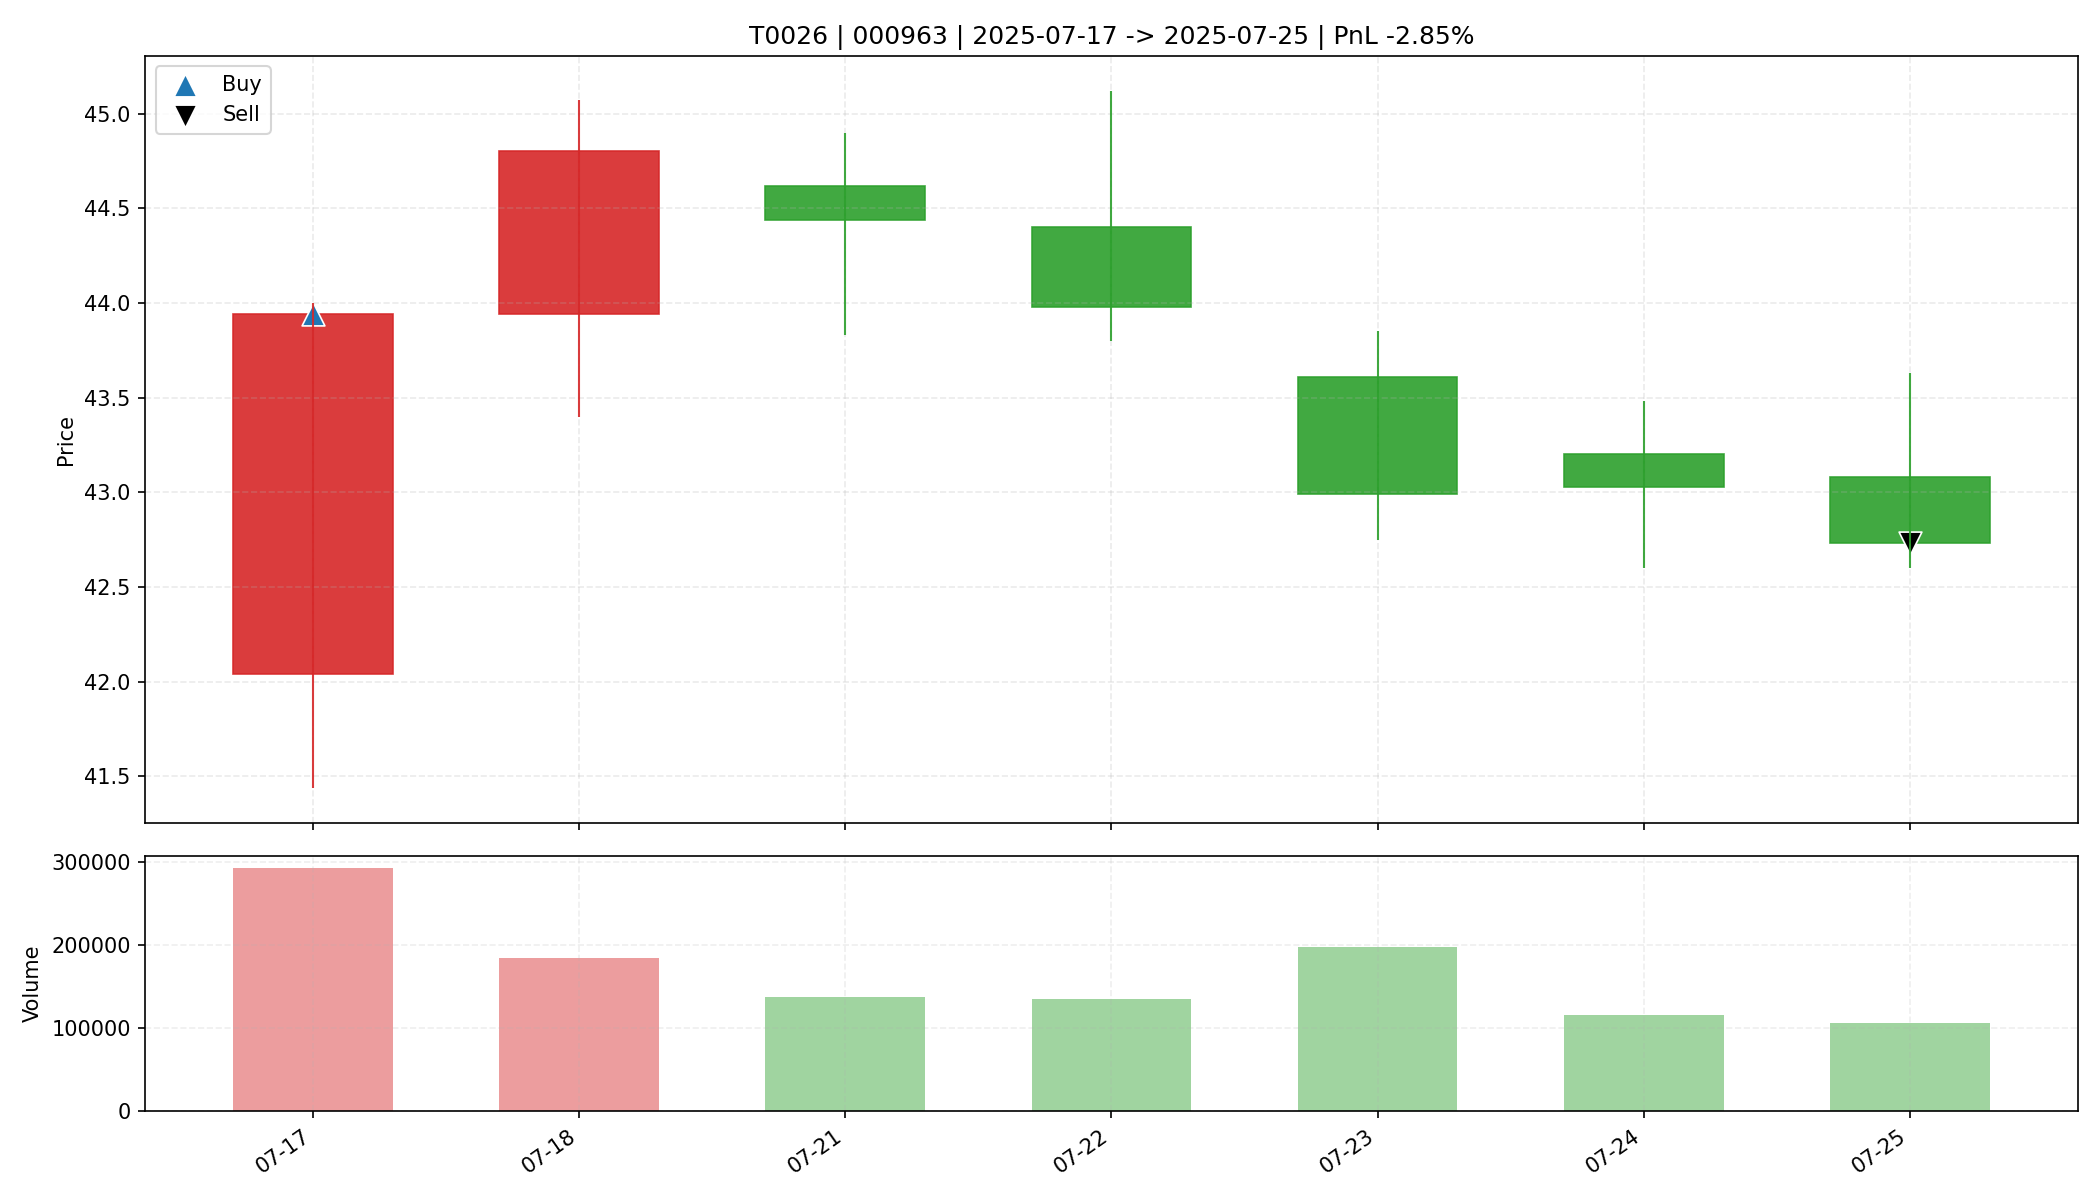

Data behind this chart, as committed beside it:
date, open, high, low, close, amount, volume, trade_id, code, buy_date, sell_date, buy_price, sell_price, matched_shares, buy_reason, sell_reason, sell_profit_pct, sell_hold_days, is_buy_day, is_sell_day, holding_day_index
2025-07-17, 42.04, 44.0, 41.44, 43.94, 1265192960, 292521, T0026, 000963, 2025-07-17, 2025-07-25, 43.94, 42.73, 700.0, 前10日振幅9.7%, 阳线涨幅4.5%, 突破均线, 温和放量1.5倍, MA…, 跌破MA10, -2.851, 6.0, True, False, 0
2025-07-18, 43.94, 45.07, 43.4, 44.8, 816649664, 184037, T0026, 000963, 2025-07-17, 2025-07-25, 43.94, 42.73, 700.0, 前10日振幅9.7%, 阳线涨幅4.5%, 突破均线, 温和放量1.5倍, MA…, 跌破MA10, -2.851, 6.0, False, False, 1
2025-07-21, 44.62, 44.9, 43.83, 44.44, 606613888, 137014, T0026, 000963, 2025-07-17, 2025-07-25, 43.94, 42.73, 700.0, 前10日振幅9.7%, 阳线涨幅4.5%, 突破均线, 温和放量1.5倍, MA…, 跌破MA10, -2.851, 6.0, False, False, 2
2025-07-22, 44.4, 45.12, 43.8, 43.98, 595890176, 134476, T0026, 000963, 2025-07-17, 2025-07-25, 43.94, 42.73, 700.0, 前10日振幅9.7%, 阳线涨幅4.5%, 突破均线, 温和放量1.5倍, MA…, 跌破MA10, -2.851, 6.0, False, False, 3
2025-07-23, 43.61, 43.85, 42.75, 42.99, 853868672, 197437, T0026, 000963, 2025-07-17, 2025-07-25, 43.94, 42.73, 700.0, 前10日振幅9.7%, 阳线涨幅4.5%, 突破均线, 温和放量1.5倍, MA…, 跌破MA10, -2.851, 6.0, False, False, 4
2025-07-24, 43.2, 43.48, 42.6, 43.03, 495991392, 115633, T0026, 000963, 2025-07-17, 2025-07-25, 43.94, 42.73, 700.0, 前10日振幅9.7%, 阳线涨幅4.5%, 突破均线, 温和放量1.5倍, MA…, 跌破MA10, -2.851, 6.0, False, False, 5
2025-07-25, 43.08, 43.63, 42.6, 42.73, 457994528, 106159, T0026, 000963, 2025-07-17, 2025-07-25, 43.94, 42.73, 700.0, 前10日振幅9.7%, 阳线涨幅4.5%, 突破均线, 温和放量1.5倍, MA…, 跌破MA10, -2.851, 6.0, False, True, 6
